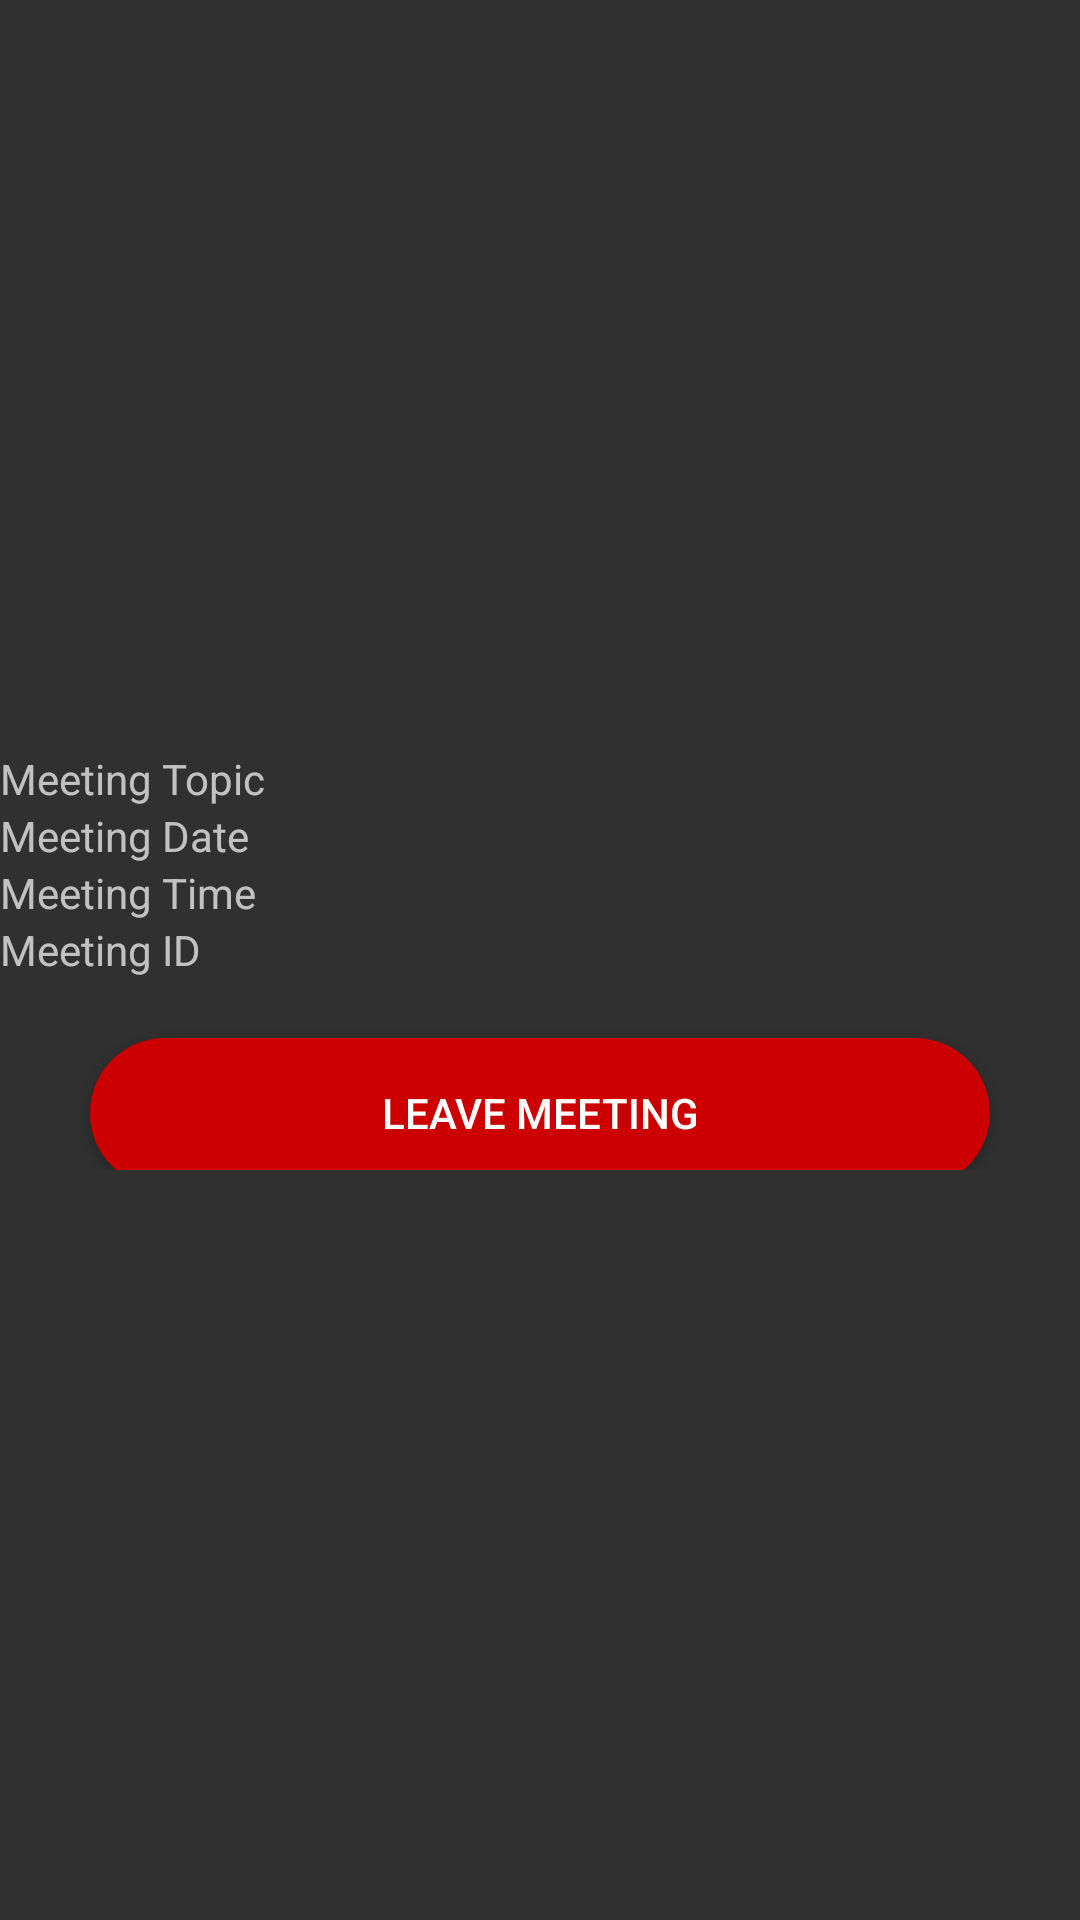

Write the Android layout XML for this screen, with the resource values it uses.
<!-- AndroidManifest.xml: application theme Theme.FMGYMTRAINER -->
<!-- res/layout/activity_waiting_join.xml -->
<?xml version="1.0" encoding="utf-8"?>
<RelativeLayout xmlns:android="http://schemas.android.com/apk/res/android"
    xmlns:app="http://schemas.android.com/apk/res-auto"
    xmlns:tools="http://schemas.android.com/tools"
    android:layout_width="match_parent"
    android:layout_height="match_parent"
    android:layout_margin="25sp"
    tools:context=".WaitingJoinActivity">

    <LinearLayout
        android:layout_width="match_parent"
        android:layout_height="wrap_content"
        android:layout_alignParentTop="true"
        android:layout_alignParentBottom="true"
        android:layout_marginTop="250dp"
        android:layout_marginBottom="250dp"
        android:orientation="vertical">

        <TextView
            android:id="@+id/tvmeetingtopic"
            android:layout_width="match_parent"
            android:layout_height="wrap_content"
            android:text="Meeting Topic" />

        <TextView
            android:id="@+id/tvmeetingdate"
            android:layout_width="match_parent"
            android:layout_height="wrap_content"
            android:text="Meeting Date" />

        <TextView
            android:id="@+id/tvmeetingtime"
            android:layout_width="match_parent"
            android:layout_height="wrap_content"
            android:text="Meeting Time" />

        <TextView
            android:id="@+id/tvmeetingid"
            android:layout_width="match_parent"
            android:layout_height="wrap_content"
            android:text="Meeting ID" />

        <Button
            android:id="@+id/leaveBtn"
            android:layout_width="300dp"
            android:layout_height="50dp"
            android:layout_gravity="center"
            android:layout_marginTop="20dp"
            android:background="@drawable/button4"
            android:text="Leave Meeting" />

    </LinearLayout>

</RelativeLayout>
<!-- resources referenced by this layout -->
<resources>
  <!-- drawable button4 (drawable-v24) -->
  <?xml version="1.0" encoding="utf-8"?>
  <shape xmlns:android="http://schemas.android.com/apk/res/android"
      android:shape="rectangle">
  
      <solid android:color="#cc0000"/>
  
      <corners
          android:radius="30dp"
          />
  
      <padding
          android:top="10dp"
          android:left="10dp"
          android:right="10dp"
          android:bottom="10dp"/>
  
  </shape>
  <style name="Theme.FMGYMTRAINER" parent="Theme.MaterialComponents.NoActionBar.Bridge">
          
          <item name="colorPrimary">@color/purple_500</item>
          <item name="colorPrimaryVariant">@color/maroon_200</item>
          <item name="colorOnPrimary">@color/white</item>
          
          <item name="colorSecondary">@color/teal_200</item>
          <item name="colorSecondaryVariant">@color/teal_700</item>
          <item name="colorOnSecondary">@color/black</item>
          
          <item name="colorTertiary">@color/purple_500</item>
          <item name="colorTertiaryContainer">@color/purple_700</item>
          
          <item name="android:statusBarColor" tools:targetApi="l">?attr/colorPrimary</item>
          
      </style>
  <color name="purple_500">#FF6200EE</color>
  <color name="maroon_200">#800000</color>
  <color name="white">#FFFFFFFF</color>
  <color name="teal_200">#FF03DAC5</color>
  <color name="teal_700">#FF018786</color>
  <color name="black">#FF000000</color>
  <color name="purple_700">#FF3700B3</color>
</resources>
